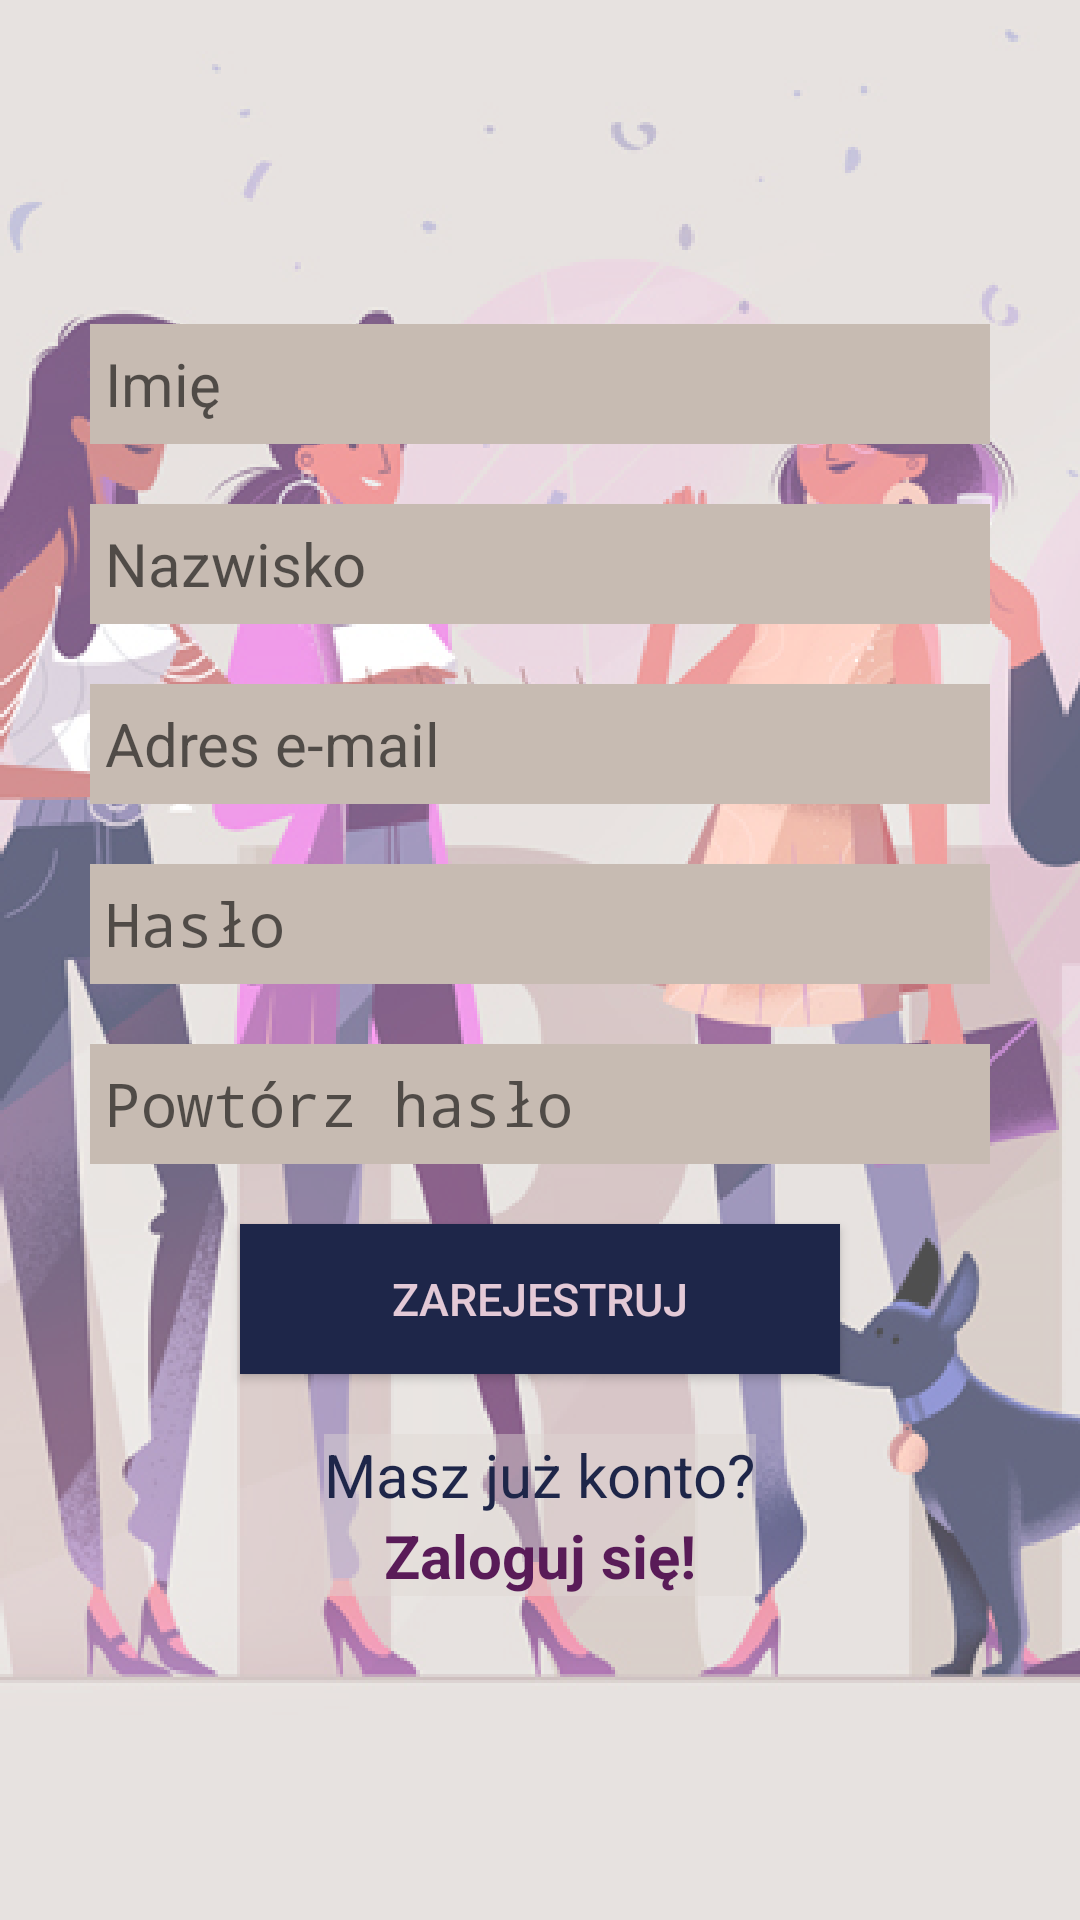

The Android layout XML behind this screen, and the referenced resources:
<!-- AndroidManifest.xml: activity theme AppTheme.NoActionBar -->
<!-- res/layout/activity_registration.xml -->
<?xml version="1.0" encoding="utf-8"?>
<LinearLayout
        xmlns:android="http://schemas.android.com/apk/res/android"
        xmlns:tools="http://schemas.android.com/tools"
        style="@style/BackgroundLinearLayout"
        tools:context=".registration.RegistrationActivity"
>
    <EditText style="@style/EditTextStyle"
                android:hint="@string/firstnameHint"
              android:id="@+id/firstNameEditText"
    />

    <EditText style="@style/EditTextStyle"
                android:hint="@string/lastnameHint"
                android:id="@+id/lastNameEditText"/>

    <EditText style="@style/EditTextStyle"
                android:hint="@string/emailHint"
              android:inputType="textEmailAddress"
                android:id="@+id/emailEditText"/>

    <EditText style="@style/EditTextStyle"
                android:hint="@string/passwordHint"
                android:inputType="textPassword"
                android:id="@+id/passwordEditText"/>

    <EditText style="@style/EditTextStyle"
                android:hint="@string/repeatPasswordHint"
              android:id="@+id/repeatPasswordEditText"
              android:inputType="textPassword"/>


    <Button style="@style/BigButtonStyle"
            android:text="@string/registationButtonText"
            android:onClick="register"/>

    <LinearLayout
            android:orientation="vertical"
            android:layout_width="wrap_content"
            android:layout_height="wrap_content"
            android:gravity="center"
            android:background="@color/colorTransparentPrimary">
        <TextView
                android:text="@string/accountText"
                android:layout_width="wrap_content"
                android:layout_height="wrap_content"
                android:id="@+id/textView2"
                android:textColor="@color/colorPrimaryDark"
                android:textSize="20dp"/>
        <TextView
                android:text="@string/loginText"
                android:layout_width="wrap_content"
                android:layout_height="wrap_content"
                android:id="@+id/textView3"
                android:textColor="@color/colorAccent"
                android:textStyle="bold"
                android:textSize="20dp"
                android:onClick="goToLoginActivity"
        />
    </LinearLayout>

</LinearLayout>
<!-- resources referenced by this layout -->
<resources>
  <color name="colorAccent">#591B58</color>
  <color name="colorPrimaryDark">#1E2649</color>
  <color name="colorTransparentPrimary">#70DDD5D2</color>
  <string name="accountText">Masz już konto?</string>
  <string name="emailHint">Adres e-mail</string>
  <string name="firstnameHint">Imię</string>
  <string name="lastnameHint">Nazwisko</string>
  <string name="loginText">Zaloguj się!</string>
  <string name="passwordHint">Hasło</string>
  <string name="registationButtonText">Zarejestruj</string>
  <string name="repeatPasswordHint">Powtórz hasło</string>
  <style name="BackgroundLinearLayout">
          <item name="android:layout_width">match_parent</item>
          <item name="android:layout_height">match_parent</item>
          <item name="android:orientation">vertical</item>
          <item name="android:gravity">center</item>
          <item name="android:background">@drawable/background</item>
      </style>
  <style name="BigButtonStyle">
          <item name="android:layout_width">200dp</item>
          <item name="android:layout_height">50dp</item>
          <item name="android:background">@color/colorPrimaryDark</item>
          <item name="android:textColor">@color/colorButtonText</item>
          <item name="android:textSize">15dp</item>
          <item name="android:layout_marginBottom">20dp</item>
      </style>
  <style name="EditTextStyle">
          <item name="android:layout_width">300dp</item>
          <item name="android:layout_height">40dp</item>
          <item name="android:textSize">20dp</item>
          <item name="android:background">@color/textViewBackground</item>
          <item name="android:layout_marginBottom">20dp</item>
          <item name="android:padding">5dp</item>
      </style>
  <style name="AppTheme.NoActionBar">
          <item name="windowActionBar">false</item>
          <item name="windowNoTitle">true</item>
      </style>
  <!-- drawable background: png bitmap (drawable-hdpi, 335792 bytes) -->
  <color name="colorButtonText">#E3C9D6</color>
  <color name="textViewBackground">#C7BBB2</color>
</resources>
